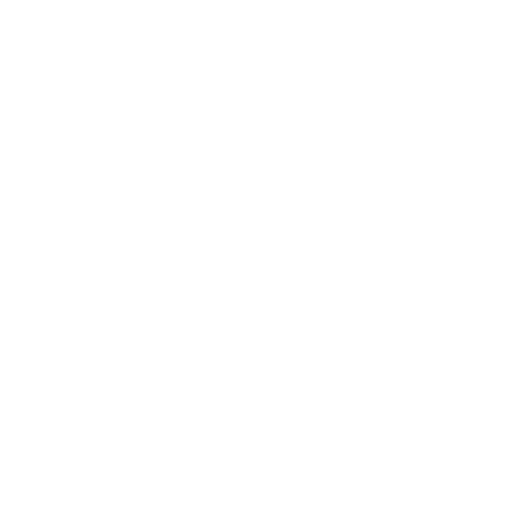
t = 0.00 s
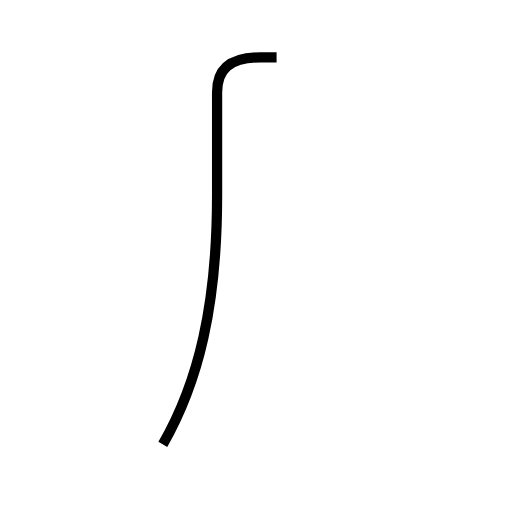
t = 1.29 s
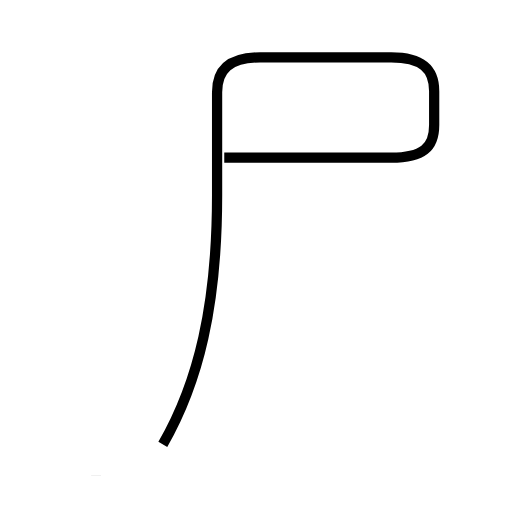
t = 2.58 s
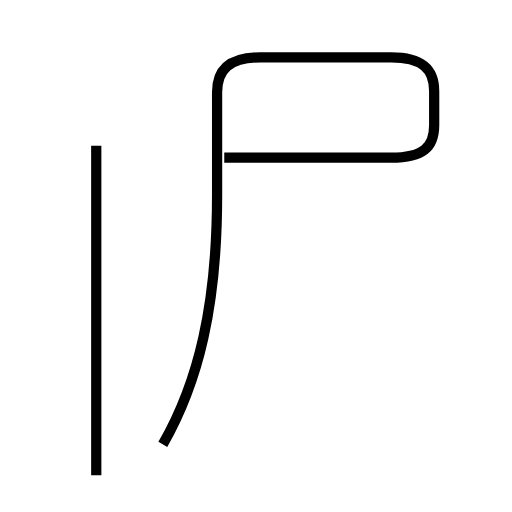
t = 3.55 s
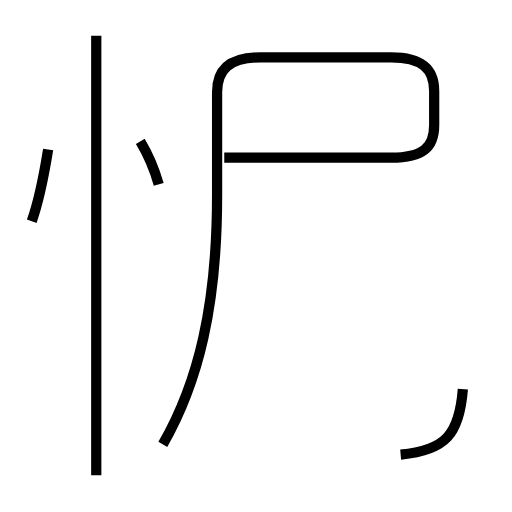
t = 4.52 s
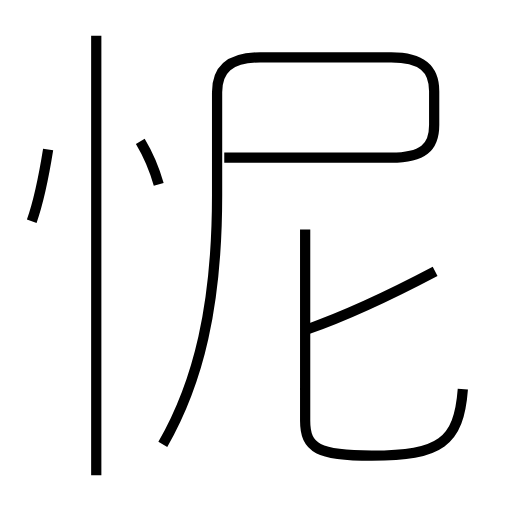
t = 5.84 s

The animated SVG that drew these frames (rendered in a browser with its animation timeline set to each time). Animation: 6 SMIL elements (animate=6); one cycle of 5.84 s.

<?xml version='1.0' encoding='utf-8'?>
<svg viewBox="0.0 -6.0 50.0 50.0" version="1.1" xmlns="http://www.w3.org/2000/svg"><rect x="-1000" y="-1000" width="2000" height="2000" stroke="white" fill="white" /><g style="fill:none;stroke:#000000;stroke-width:1"><path d="M 15.9 -0.6 C 19.4 -6.7 21.2 -14.2 21.2 -24.9 L 21.2 -35.0 C 21.2 -37.2 22.4 -38.4 25.4 -38.4 L 38.2 -38.4 C 41.2 -38.4 42.4 -37.3 42.4 -35.1 L 42.4 -31.8 C 42.4 -29.6 41.3 -28.6 38.2 -28.6 L 21.9 -28.6 " transform="translate(0.0 38.0)" stroke-dasharray="86.12730510351412" stroke-dashoffset="86.12730510351412"><animate attributeName="stroke-dashoffset" from="86.12730510351412" to="0" dur="2.5838191531054235s" begin="0s" fill="freeze" /></path><path d="M 9.4 2.4 L 9.4 -40.5 " transform="translate(0.0 38.0)" stroke-dasharray="42.9" stroke-dashoffset="42.9"><animate attributeName="stroke-dashoffset" from="42.9" to="0" dur="1.287s" begin="2.5838191531054235s" fill="freeze" /></path><path d="M 3.1 -22.4 C 3.7 -24.1 4.3 -26.9 4.7 -29.4 " transform="translate(0.0 38.0)" stroke-dasharray="7.188391079522419" stroke-dashoffset="7.188391079522419"><animate attributeName="stroke-dashoffset" from="7.188391079522419" to="0" dur="0.21565173238567256s" begin="3.8708191531054235s" fill="freeze" /></path><path d="M 15.5 -26.0 C 15.1 -27.4 14.3 -29.2 13.7 -30.2 " transform="translate(0.0 38.0)" stroke-dasharray="4.57967090974223" stroke-dashoffset="4.57967090974223"><animate attributeName="stroke-dashoffset" from="4.57967090974223" to="0" dur="0.1373901272922669s" begin="4.086470885491096s" fill="freeze" /></path><path d="M 45.2 -6.0 C 44.8 -0.8 43.0 0.5 36.3 0.5 C 31.1 0.5 29.8 -0.2 29.8 -2.9 L 29.8 -21.6 " transform="translate(0.0 38.0)" stroke-dasharray="40.00738219069357" stroke-dashoffset="40.00738219069357"><animate attributeName="stroke-dashoffset" from="40.00738219069357" to="0" dur="1.200221465720807s" begin="4.223861012783363s" fill="freeze" /></path><path d="M 29.9 -11.8 C 33.9 -13.2 38.9 -15.6 42.5 -17.5" transform="translate(0.0 38.0)" stroke-dasharray="13.840438959741903" stroke-dashoffset="13.840438959741903"><animate attributeName="stroke-dashoffset" from="13.840438959741903" to="0" dur="0.41521316879225706s" begin="5.42408247850417s" fill="freeze" /></path></g></svg>
